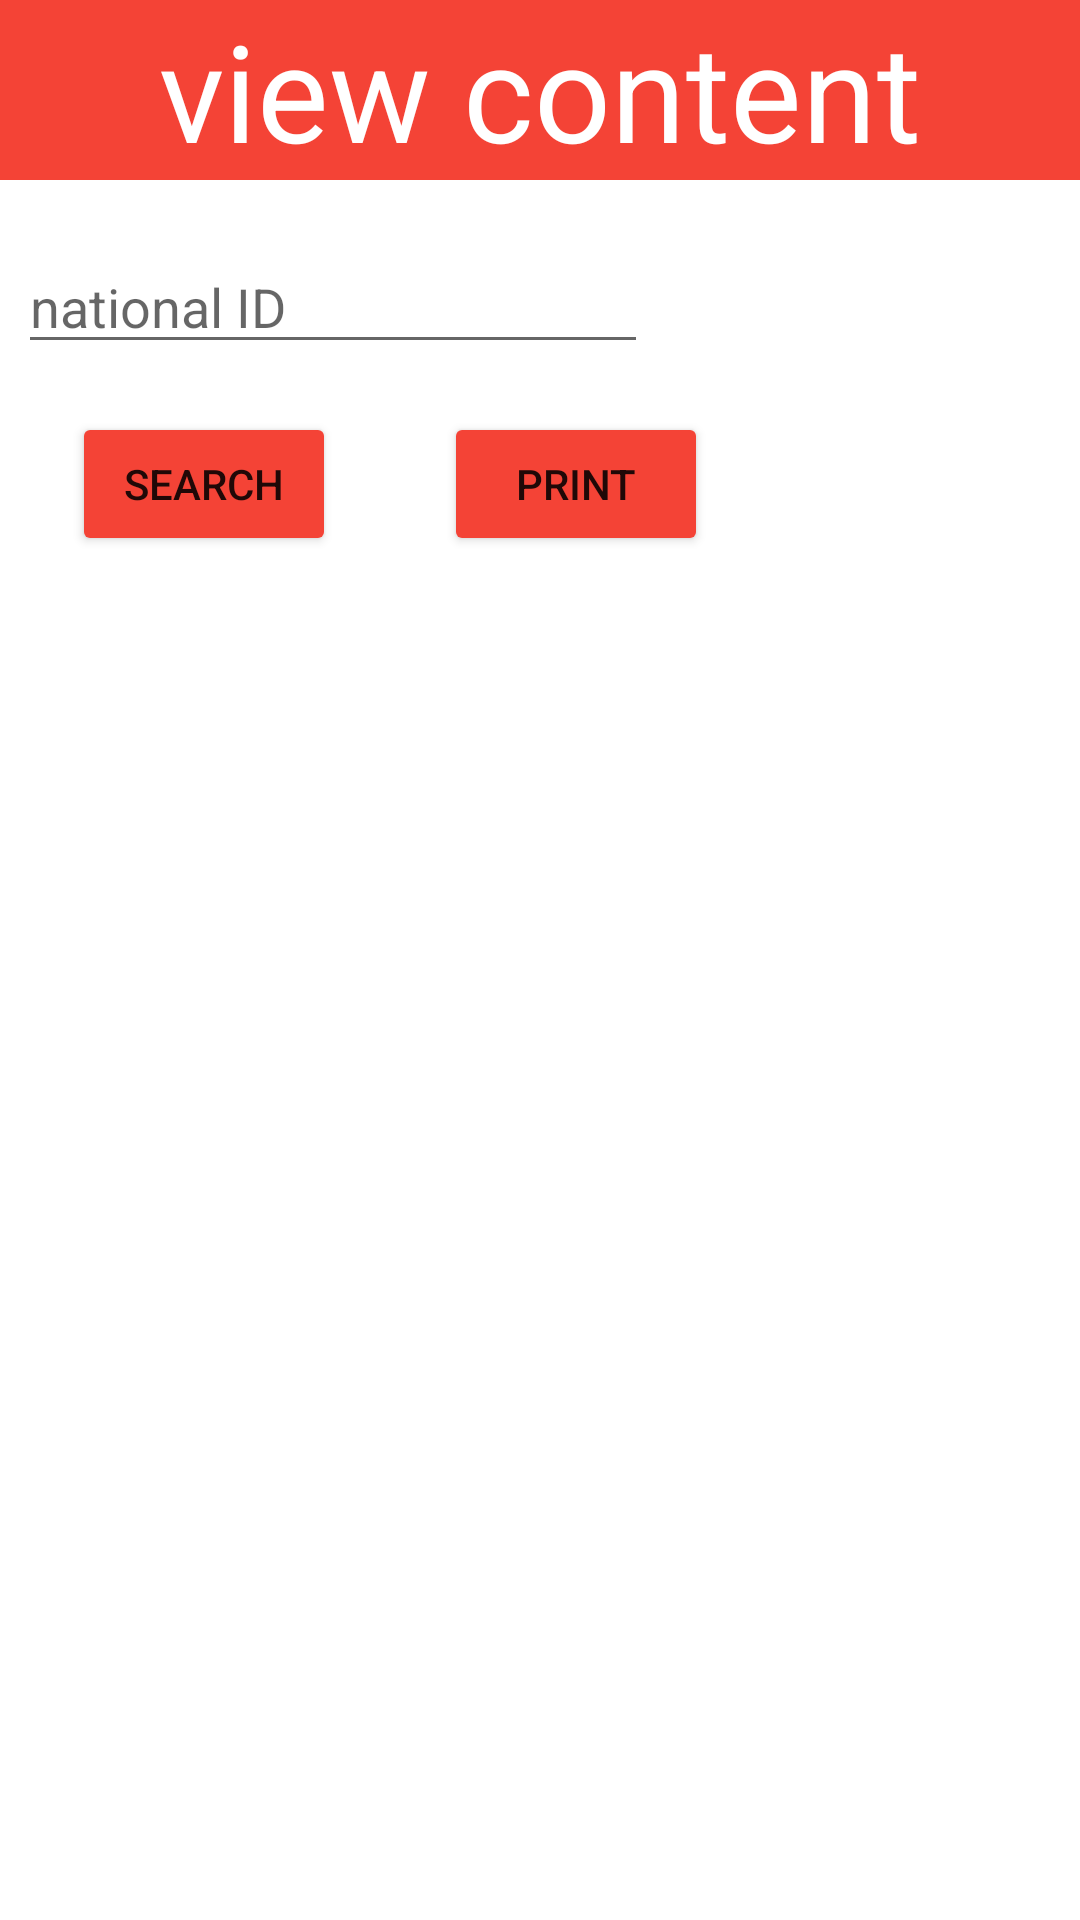

Layout XML and referenced resources for this Android screen:
<!-- AndroidManifest.xml: application theme Theme.MyApplication -->
<!-- res/layout/activity_printing_page.xml -->
<?xml version="1.0" encoding="utf-8"?>
<androidx.constraintlayout.widget.ConstraintLayout xmlns:android="http://schemas.android.com/apk/res/android"
    xmlns:app="http://schemas.android.com/apk/res-auto"
    xmlns:tools="http://schemas.android.com/tools"
    android:layout_width="match_parent"
    android:layout_height="match_parent"
    tools:context=".PrintingActivity">

    <TextView
        android:id="@+id/textView13"
        android:layout_width="0dp"
        android:layout_height="wrap_content"
        android:background="@color/red"
        android:gravity="center"
        android:text="view content"
        android:textAppearance="@style/TextAppearance.AppCompat.Display2"
        android:textColor="@color/white"
        app:layout_constraintBottom_toBottomOf="parent"
        app:layout_constraintEnd_toEndOf="parent"
        app:layout_constraintHorizontal_bias="0.571"
        app:layout_constraintStart_toStartOf="parent"
        app:layout_constraintTop_toTopOf="parent"
        app:layout_constraintVertical_bias="0.0" />

    <Button
        android:id="@+id/button12"
        android:layout_width="wrap_content"
        android:layout_height="wrap_content"
        android:layout_marginStart="24dp"
        android:layout_marginTop="16dp"
        android:backgroundTint="@color/red"
        android:text="search"
        app:layout_constraintStart_toStartOf="parent"
        app:layout_constraintTop_toBottomOf="@+id/editTextTextPersonName17" />

    <Button
        android:id="@+id/button13"
        android:layout_width="wrap_content"
        android:layout_height="wrap_content"
        android:layout_marginStart="36dp"
        android:layout_marginTop="16dp"
        android:backgroundTint="@color/red"
        android:text="print"
        app:layout_constraintEnd_toEndOf="parent"
        app:layout_constraintHorizontal_bias="0.0"
        app:layout_constraintStart_toEndOf="@+id/button12"
        app:layout_constraintTop_toBottomOf="@+id/editTextTextPersonName17" />

    <EditText
        android:id="@+id/editTextTextPersonName17"
        android:layout_width="wrap_content"
        android:layout_height="wrap_content"
        android:layout_marginTop="20dp"
        android:ems="10"
        android:inputType="textPersonName"
        android:hint="national ID"
        app:layout_constraintEnd_toEndOf="parent"
        app:layout_constraintHorizontal_bias="0.04"
        app:layout_constraintStart_toStartOf="parent"
        app:layout_constraintTop_toBottomOf="@+id/textView13" />

    <TableLayout
        android:layout_width="636dp"
        android:layout_height="572dp"
        android:layout_marginBottom="16dp"
        app:layout_constraintBottom_toBottomOf="parent"
        app:layout_constraintEnd_toEndOf="parent"
        app:layout_constraintStart_toStartOf="parent"
        app:layout_constraintTop_toBottomOf="@+id/button13"
        app:layout_constraintVertical_bias="1.0">

        <TableRow
            android:layout_width="match_parent"
            android:layout_height="match_parent" />

        <TableRow
            android:layout_width="match_parent"
            android:layout_height="match_parent" />

        <TableRow
            android:layout_width="match_parent"
            android:layout_height="match_parent" />

        <TableRow
            android:layout_width="match_parent"
            android:layout_height="match_parent" />
    </TableLayout>
</androidx.constraintlayout.widget.ConstraintLayout>
<!-- resources referenced by this layout -->
<resources>
  <color name="red">#F44336</color>
  <color name="white">#FFFFFFFF</color>
  <style name="Theme.MyApplication" parent="Theme.MaterialComponents.DayNight.NoActionBar">
          
          <item name="colorPrimary">@color/purple_500</item>
          <item name="colorPrimaryVariant">@color/purple_700</item>
          <item name="colorOnPrimary">@color/white</item>
          
          <item name="colorSecondary">@color/teal_200</item>
          <item name="colorSecondaryVariant">@color/teal_700</item>
          <item name="colorOnSecondary">@color/black</item>
          
          <item name="android:statusBarColor" tools:targetApi="l">?attr/colorPrimaryVariant</item>
          
          <item name="android:windowDisablePreview">false</item>
      </style>
  <color name="purple_500">#FF6200EE</color>
  <color name="purple_700">#FF3700B3</color>
  <color name="teal_200">#FF03DAC5</color>
  <color name="teal_700">#FF018786</color>
  <color name="black">#FF000000</color>
</resources>
